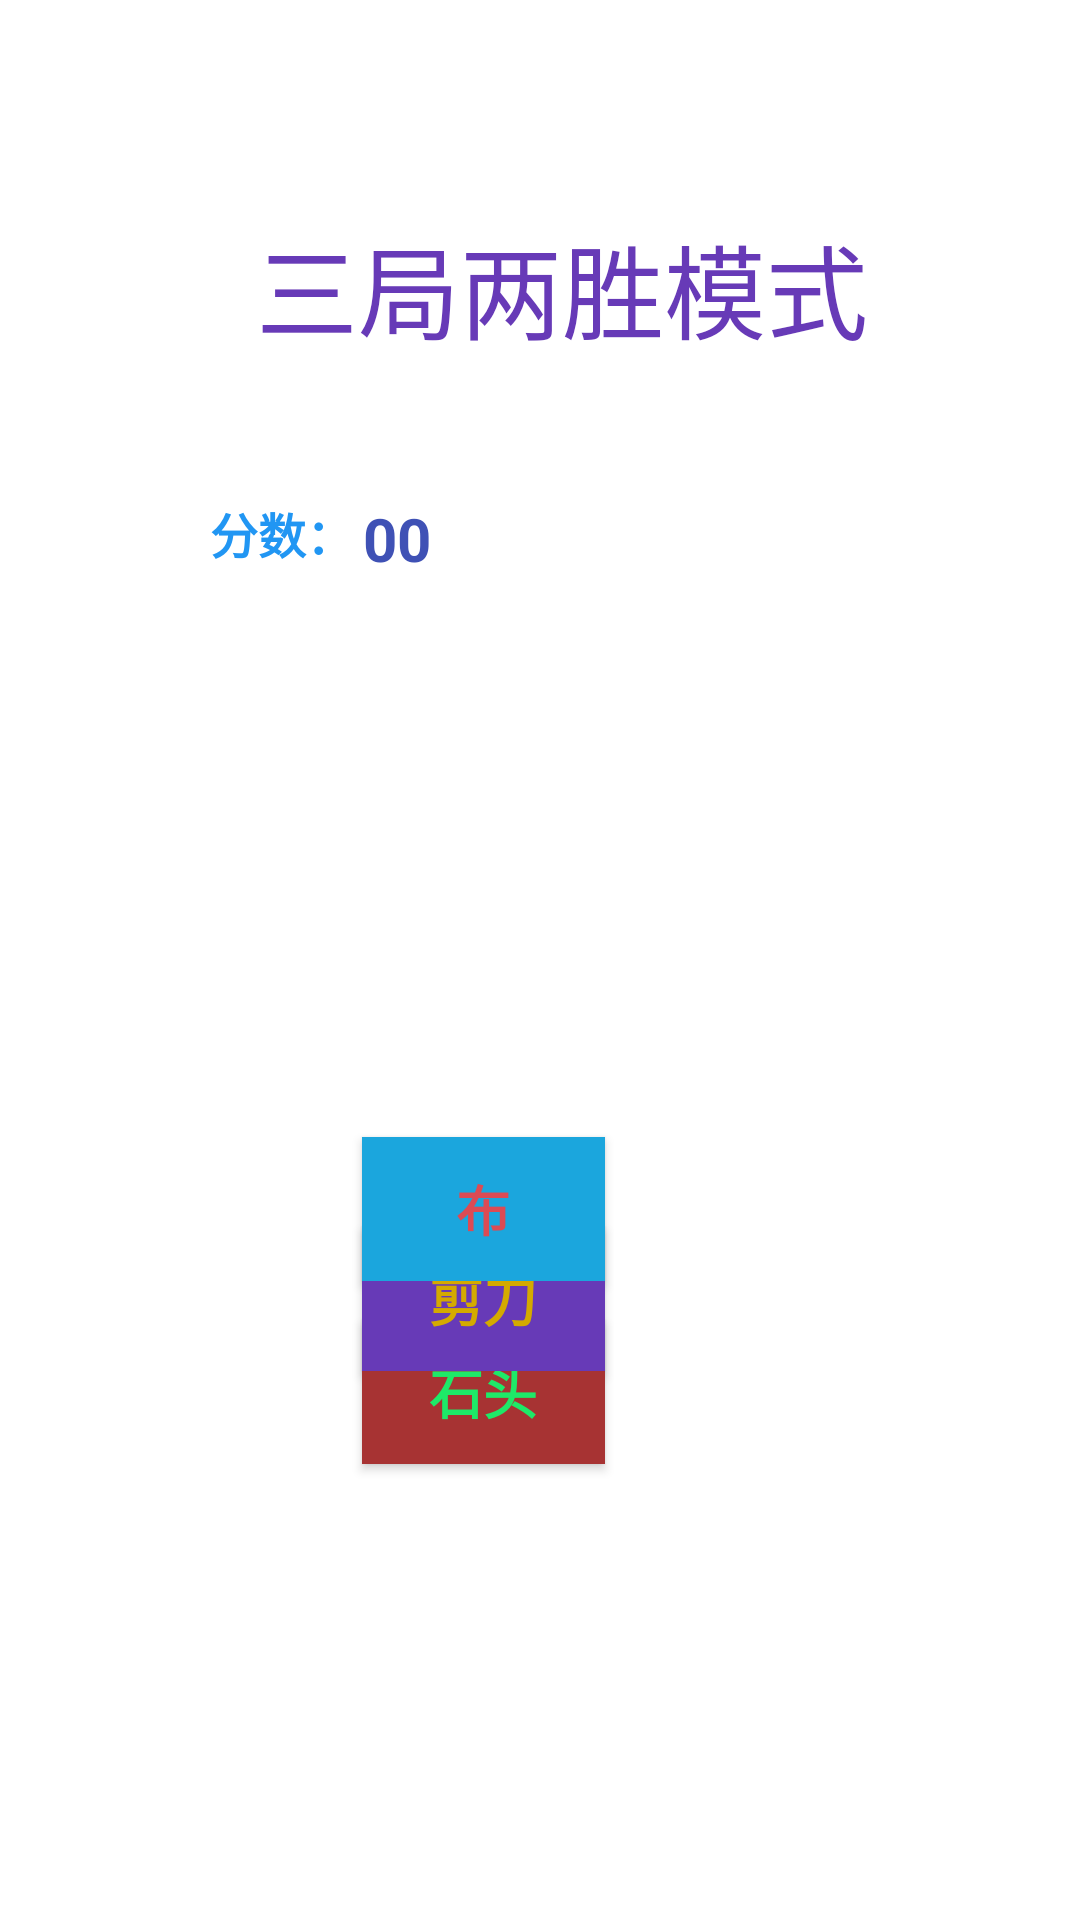

This screen was rendered from an Android layout file. Write that file and the resources it references.
<!-- AndroidManifest.xml: application theme Theme.Game1 -->
<!-- res/layout/activity_first.xml -->
<?xml version="1.0" encoding="utf-8"?>
<androidx.constraintlayout.widget.ConstraintLayout xmlns:android="http://schemas.android.com/apk/res/android"
    xmlns:app="http://schemas.android.com/apk/res-auto"
    xmlns:tools="http://schemas.android.com/tools"
    android:layout_width="match_parent"
    android:layout_height="match_parent"
    tools:context=".firstActivity">

    <TextView
        android:id="@+id/textView"
        android:layout_width="259.0dip"
        android:layout_height="67.0dip"
        android:layout_marginLeft="90.0dip"
        android:layout_marginTop="60.0dip"
        android:layout_marginRight="75.0dip"
        android:layout_marginBottom="17.0dip"
        android:text="三局两胜模式"
        android:textAlignment="center"
        android:textColor="#ff673ab7"
        android:textSize="34sp"
        app:layout_constraintBottom_toTopOf="@id/scoreview"
        app:layout_constraintEnd_toEndOf="parent"
        app:layout_constraintStart_toStartOf="parent"
        app:layout_constraintTop_toTopOf="parent" />

    <TextView
        android:id="@+id/textView3"
        android:layout_width="67dp"
        android:layout_height="29dp"
        android:layout_marginLeft="77.0dip"
        android:layout_marginTop="28dp"
        android:layout_marginRight="1.0dip"
        android:text="分数："
        android:textAlignment="textEnd"
        android:textColor="#ff2196f3"
        android:textSize="16sp"
        android:textStyle="bold"
        app:layout_constraintEnd_toStartOf="@+id/scoreview"
        app:layout_constraintHorizontal_bias="0.531"
        app:layout_constraintStart_toStartOf="parent"
        app:layout_constraintTop_toBottomOf="@id/textView" />

    <TextView
        android:id="@+id/scoreview"
        android:layout_width="60dp"
        android:layout_height="28dp"
        android:layout_marginStart="2dp"
        android:layout_marginTop="166dp"
        android:layout_marginEnd="205dp"
        android:layout_marginBottom="12dp"
        android:text="00"
        android:textColor="#ff3f51b5"
        android:textSize="20sp"
        android:textStyle="bold"
        app:layout_constraintBottom_toTopOf="@+id/show"
        app:layout_constraintEnd_toEndOf="parent"
        app:layout_constraintStart_toEndOf="@+id/textView3"
        app:layout_constraintTop_toTopOf="parent"
        app:layout_constraintVertical_bias="0.0" />

    <TextView
        android:id="@+id/show"
        android:layout_width="294dp"
        android:layout_height="126dp"
        android:layout_marginStart="67dp"
        android:layout_marginTop="11dp"
        android:layout_marginEnd="60dp"
        android:layout_marginBottom="16dp"
        android:textColor="#ff0e05fa"
        android:textSize="24.0sp"
        android:textStyle="bold"
        app:layout_constraintBottom_toTopOf="@+id/C"
        app:layout_constraintEnd_toEndOf="parent"
        app:layout_constraintHorizontal_bias="0.9"
        app:layout_constraintStart_toStartOf="parent"
        app:layout_constraintTop_toBottomOf="@+id/textView3" />

    <Button
        android:id="@+id/D"
        android:layout_width="81.0dip"
        android:layout_height="48dp"
        android:layout_marginStart="146dp"
        android:layout_marginEnd="184dp"
        android:layout_marginBottom="152dp"
        android:background="#ffa73333"
        android:onClick="chd"
        android:text="石头"
        android:textColor="#ff1ee968"
        android:textSize="18.0sp"
        android:textStyle="bold"
        app:layout_constraintBottom_toBottomOf="parent"
        app:layout_constraintEnd_toEndOf="parent"
        app:layout_constraintStart_toStartOf="parent" />

    <Button
        android:id="@+id/X"
        android:layout_width="81.0dip"
        android:layout_height="48dp"
        android:layout_marginStart="146dp"
        android:layout_marginTop="42dp"
        android:layout_marginEnd="184dp"
        android:layout_marginBottom="43dp"
        android:background="#673AB7"
        android:onClick="chx"
        android:text="剪刀"
        android:textAppearance="@style/TextAppearance.AppCompat.Body1"
        android:textColor="#D4AA00"
        android:textSize="18.0sp"
        android:textStyle="bold"
        app:iconTint="#00BCD4"
        app:layout_constraintBottom_toTopOf="@+id/D"
        app:layout_constraintEnd_toEndOf="parent"
        app:layout_constraintStart_toStartOf="parent"
        app:layout_constraintTop_toBottomOf="@+id/C" />

    <Button
        android:id="@+id/C"
        android:layout_width="81.0dip"
        android:layout_height="48dp"
        android:layout_marginStart="146dp"
        android:layout_marginTop="47dp"
        android:layout_marginEnd="184dp"
        android:background="#ff1ba6dd"
        android:onClick="chc"
        android:text="布"
        android:textColor="#D8FF3B3B"
        android:textSize="18.0sp"
        android:textStyle="bold"
        app:layout_constraintEnd_toEndOf="parent"
        app:layout_constraintStart_toStartOf="parent"
        app:layout_constraintTop_toBottomOf="@+id/show" />

    <Button
        android:id="@+id/button3"
        style="@style/Widget.MaterialComponents.ExtendedFloatingActionButton"
        android:layout_width="96dp"
        android:layout_height="48dp"
        android:layout_marginStart="299dp"
        android:layout_marginTop="673dp"
        android:layout_marginEnd="16dp"
        android:layout_marginBottom="15dp"
        android:background="#FFC107"
        android:onClick="set"
        android:text="存档"
        android:textColor="#D32F2F"
        android:textStyle="bold"
        app:iconTint="@color/white"
        app:layout_constraintBottom_toBottomOf="parent"
        app:layout_constraintEnd_toEndOf="parent"
        app:layout_constraintStart_toStartOf="parent"
        app:layout_constraintTop_toTopOf="parent" />

</androidx.constraintlayout.widget.ConstraintLayout>
<!-- resources referenced by this layout -->
<resources>
  <style name="Theme.Game1" parent="Theme.MaterialComponents.DayNight.DarkActionBar">
          
          <item name="colorPrimary">@color/purple_500</item>
          <item name="colorPrimaryVariant">@color/purple_700</item>
          <item name="colorOnPrimary">@color/white</item>
          
          <item name="colorSecondary">@color/teal_200</item>
          <item name="colorSecondaryVariant">@color/teal_700</item>
          <item name="colorOnSecondary">@color/black</item>
          
          <item name="android:statusBarColor" tools:targetApi="l">?attr/colorPrimaryVariant</item>
          
      </style>
  <!-- not gathered from this repository: default colours our renderer supplied (Android Studio template values) -->
  <color name="purple_500">#FF6200EE</color>
  <color name="purple_700">#FF3700B3</color>
  <color name="teal_200">#FF03DAC5</color>
  <color name="teal_700">#FF018786</color>
  <color name="black">#FF000000</color>
  <color name="white">#FFFFFFFF</color>
</resources>
